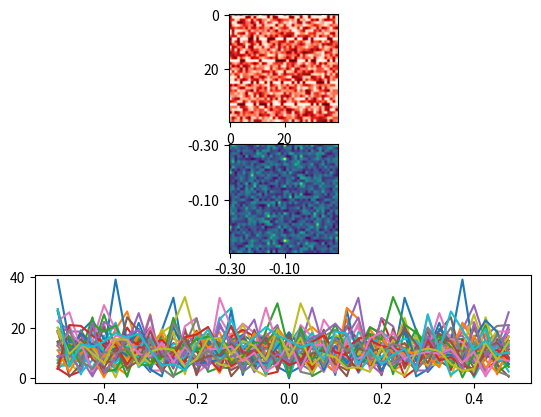

Reproduce this figure in Python.
from scipy.fft import ifftn, fftn
import matplotlib.pyplot as plt
import matplotlib.cm as cm
import numpy as np
import random as r


# from https://docs.scipy.org/doc/scipy/reference/tutorial/fft.html
def data(N, noise=0):
    xf = np.random.rand(N, N)
    event = 1.
    period = 8
    offset = 1
    for i in range(N // period):
        row_idx = offset + (i * period)
        xf[row_idx, :N] = event
        for _ in range(N):
            xf[row_idx, r.randint(0, N - 1)] = 0
    return xf


def plot(raw, frequencies):
    f, (ax1, ax2, ax3) = plt.subplots(3, 1)
    fr = np.fft.fftfreq(frequencies.shape[0])
    xticks = np.fft.fftshift(fr)

    ax1.imshow(raw, cmap=cm.Reds)
    ax2.imshow(frequencies)
    tick_range = np.arange(min(xticks), max(xticks), 0.2)
    tick_labels = list(map(lambda x: '%.2f' % x, tick_range))
    print(tick_labels)
    ax2.set_xticklabels(tick_labels)
    ax2.set_yticklabels(tick_labels)

    ax3.plot(xticks, frequencies)
    plt.show()


def find_signal_in_fake_data():
    N = 40
    raw = data(N, 3)
    raw -= raw.mean()
    Z = np.fft.fftn(raw)
    frequencies = np.fft.fftshift(np.abs(Z))
    plot(raw, frequencies)


if __name__ == "__main__":
    find_signal_in_fake_data()
